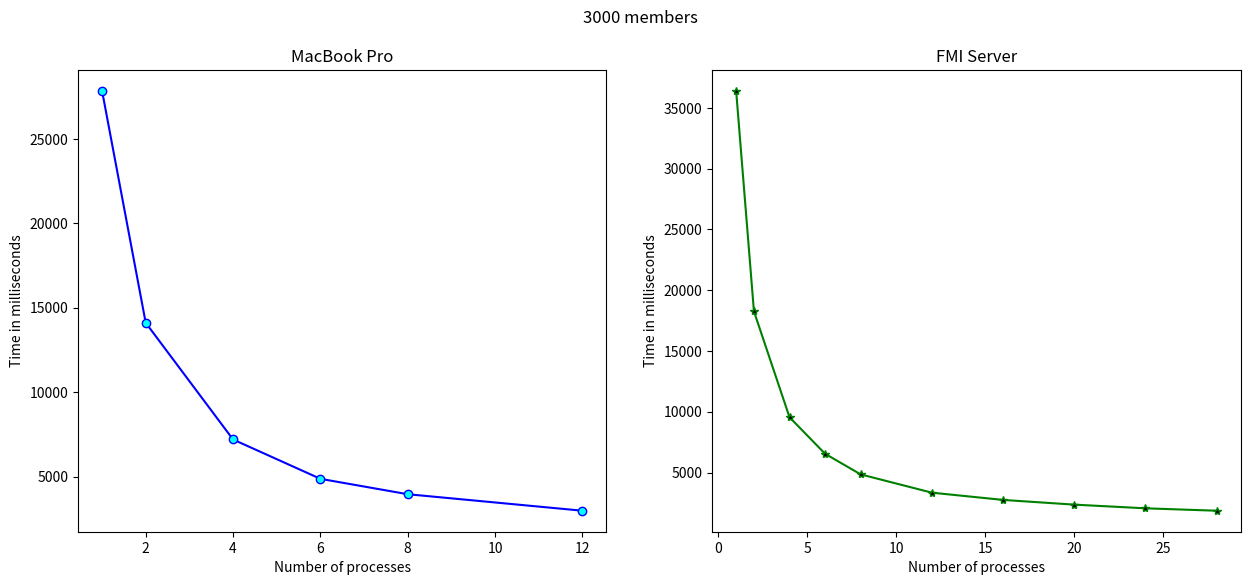

Here is the Python script that generated this plot:
import matplotlib.pyplot as plt
plt.rcParams["figure.figsize"] = (15,6)

#mac
mac_milliseconds = [27845, 14104, 7195, 4867, 3955, 2978]
mac_threads = [1,2,4,6,8,12]

#server
server_milliseconds = [36400,18259,9545,6540,4845,3342,2746,2358,2056,1857]
server_threads = [1,2,4,6,8,12,16,20,24,28]

plt.subplot(1, 2, 1)
plt.plot(mac_threads, mac_milliseconds, 'b', marker = 'o', markerfacecolor = 'cyan')

plt.xlabel('Number of processes')
plt.ylabel('Time in milliseconds')
plt.title('MacBook Pro')

plt.subplot(1, 2, 2)
plt.plot(server_threads, server_milliseconds, 'g', marker = '*', markerfacecolor = 'black')

plt.xlabel('Number of processes')
plt.ylabel('Time in milliseconds')
plt.title('FMI Server')

plt.suptitle('3000 members')

plt.show()